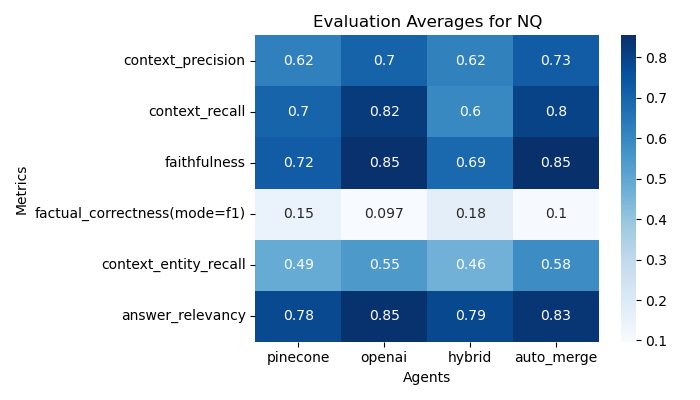

The file beside this chart, header and first rows:
pinecone, openai, hybrid, auto_merge
0.6217, 0.705, 0.62, 0.7267
0.7033, 0.82, 0.6, 0.8
0.7247, 0.8497, 0.6902, 0.8548
0.1484, 0.0968, 0.1752, 0.1016
0.4854, 0.546, 0.4648, 0.583
0.7832, 0.8487, 0.7867, 0.8344
